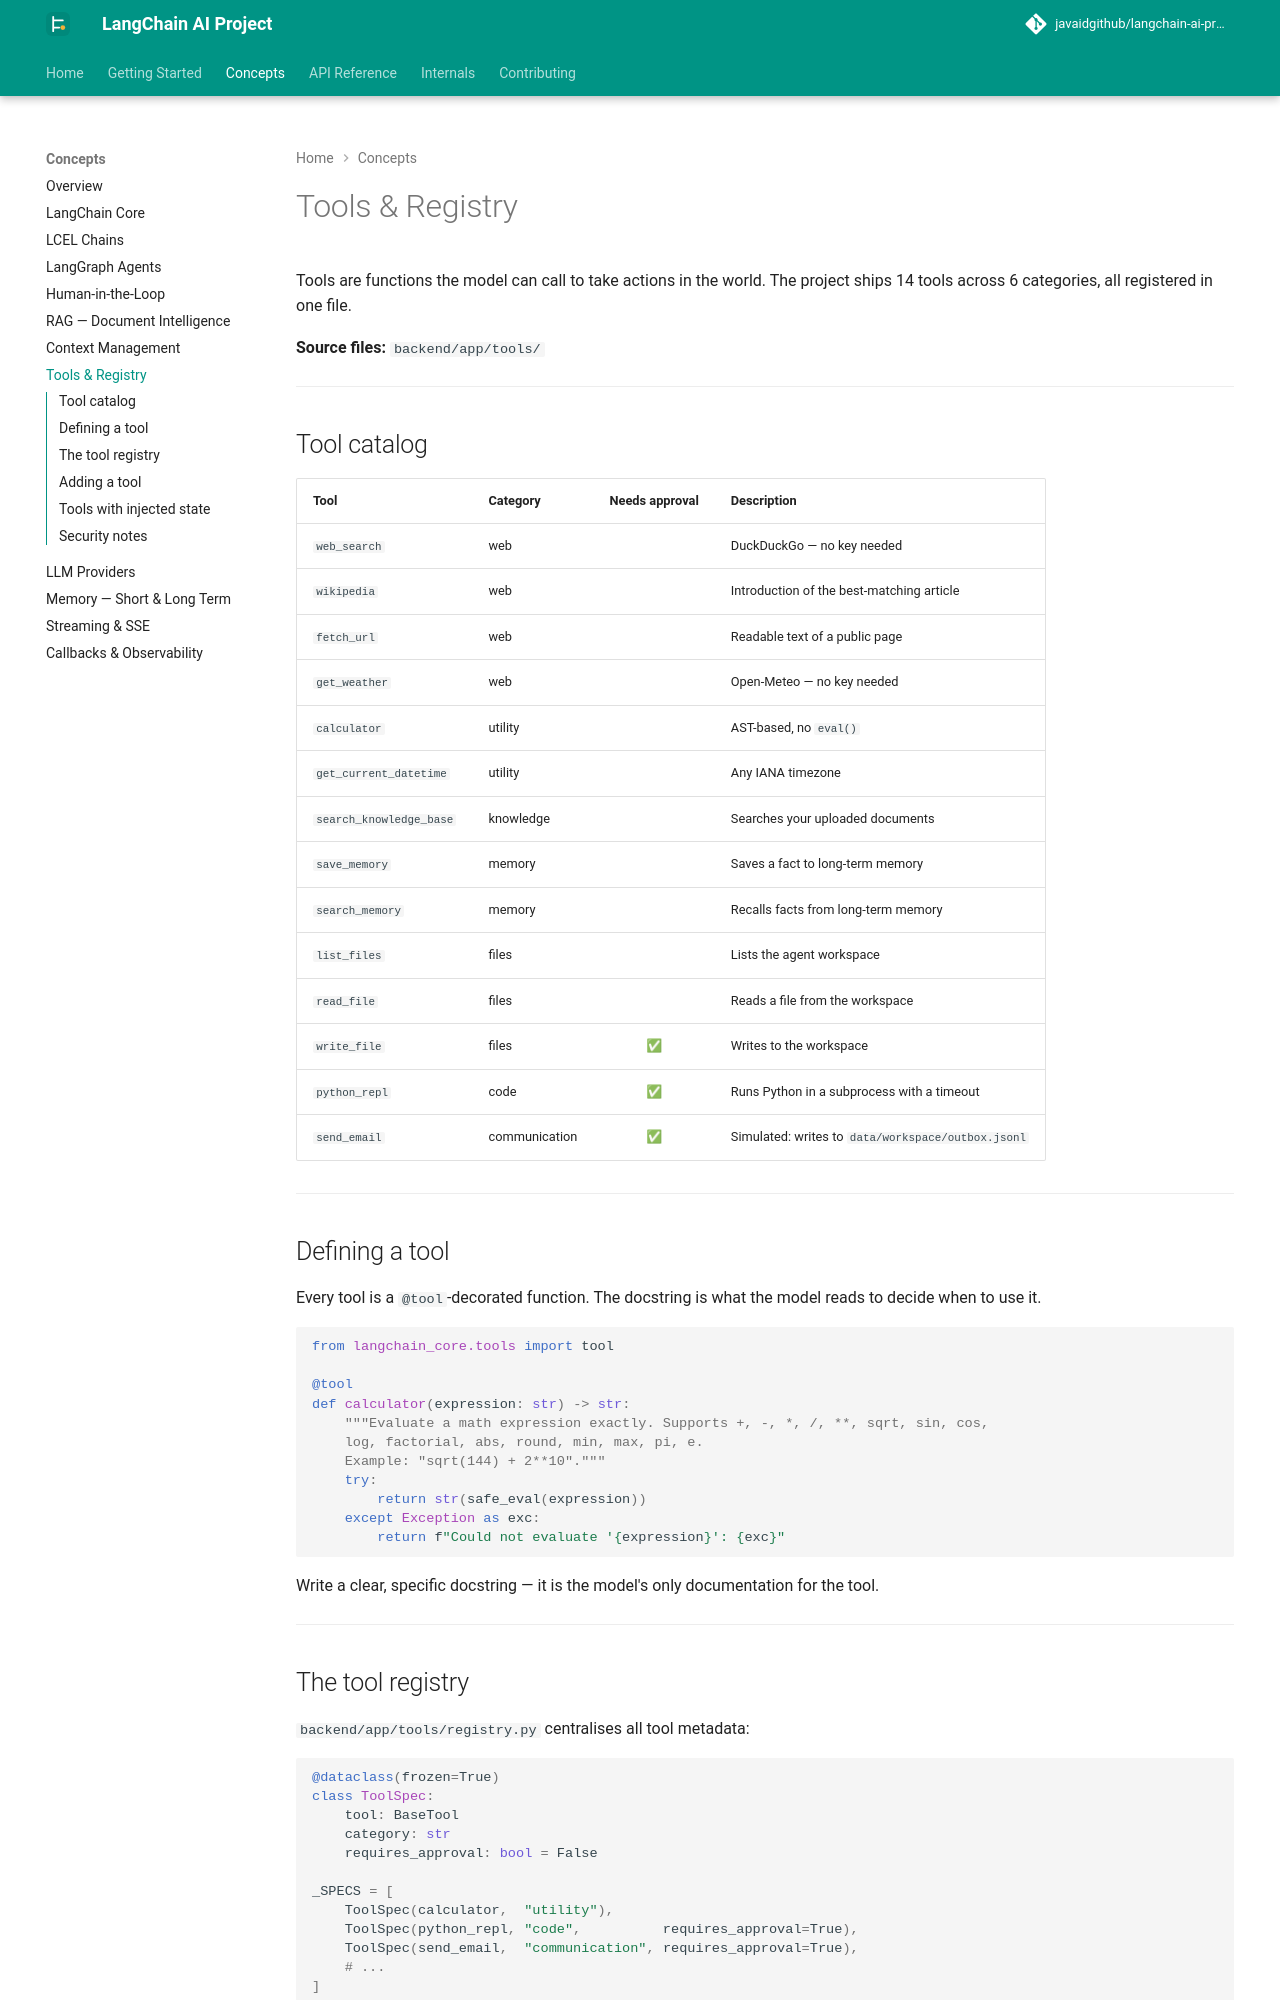

repository: javaidgithub/langchain-ai-project · page: concepts/tools/index.html · generator: mkdocs

# Tools & Registry

Tools are functions the model can call to take actions in the world. The project ships 14 tools across 6 categories, all registered in one file.

**Source files:** `backend/app/tools/`

---

## Tool catalog

| Tool | Category | Needs approval | Description |
|---|---|:---:|---|
| `web_search` | web | | DuckDuckGo — no key needed |
| `wikipedia` | web | | Introduction of the best-matching article |
| `fetch_url` | web | | Readable text of a public page |
| `get_weather` | web | | Open-Meteo — no key needed |
| `calculator` | utility | | AST-based, no `eval()` |
| `get_current_datetime` | utility | | Any IANA timezone |
| `search_knowledge_base` | knowledge | | Searches your uploaded documents |
| `save_memory` | memory | | Saves a fact to long-term memory |
| `search_memory` | memory | | Recalls facts from long-term memory |
| `list_files` | files | | Lists the agent workspace |
| `read_file` | files | | Reads a file from the workspace |
| `write_file` | files | ✅ | Writes to the workspace |
| `python_repl` | code | ✅ | Runs Python in a subprocess with a timeout |
| `send_email` | communication | ✅ | Simulated: writes to `data/workspace/outbox.jsonl` |

---

## Defining a tool

Every tool is a `@tool`-decorated function. The docstring is what the model reads to decide when to use it.

```python
from langchain_core.tools import tool

@tool
def calculator(expression: str) -> str:
    """Evaluate a math expression exactly. Supports +, -, *, /, **, sqrt, sin, cos,
    log, factorial, abs, round, min, max, pi, e.
    Example: "sqrt(144) + 2**10"."""
    try:
        return str(safe_eval(expression))
    except Exception as exc:
        return f"Could not evaluate '{expression}': {exc}"
```

Write a clear, specific docstring — it is the model's only documentation for the tool.

---

## The tool registry

`backend/app/tools/registry.py` centralises all tool metadata:

```python
@dataclass(frozen=True)
class ToolSpec:
    tool: BaseTool
    category: str
    requires_approval: bool = False

_SPECS = [
    ToolSpec(calculator,  "utility"),
    ToolSpec(python_repl, "code",          requires_approval=True),
    ToolSpec(send_email,  "communication", requires_approval=True),
    # ...
]
```

The registry drives the **Settings panel** in the UI (tool checkboxes), the `/api/tools` endpoint, and the approval routing logic. To toggle a tool's approval requirement, change `requires_approval` here.

---
